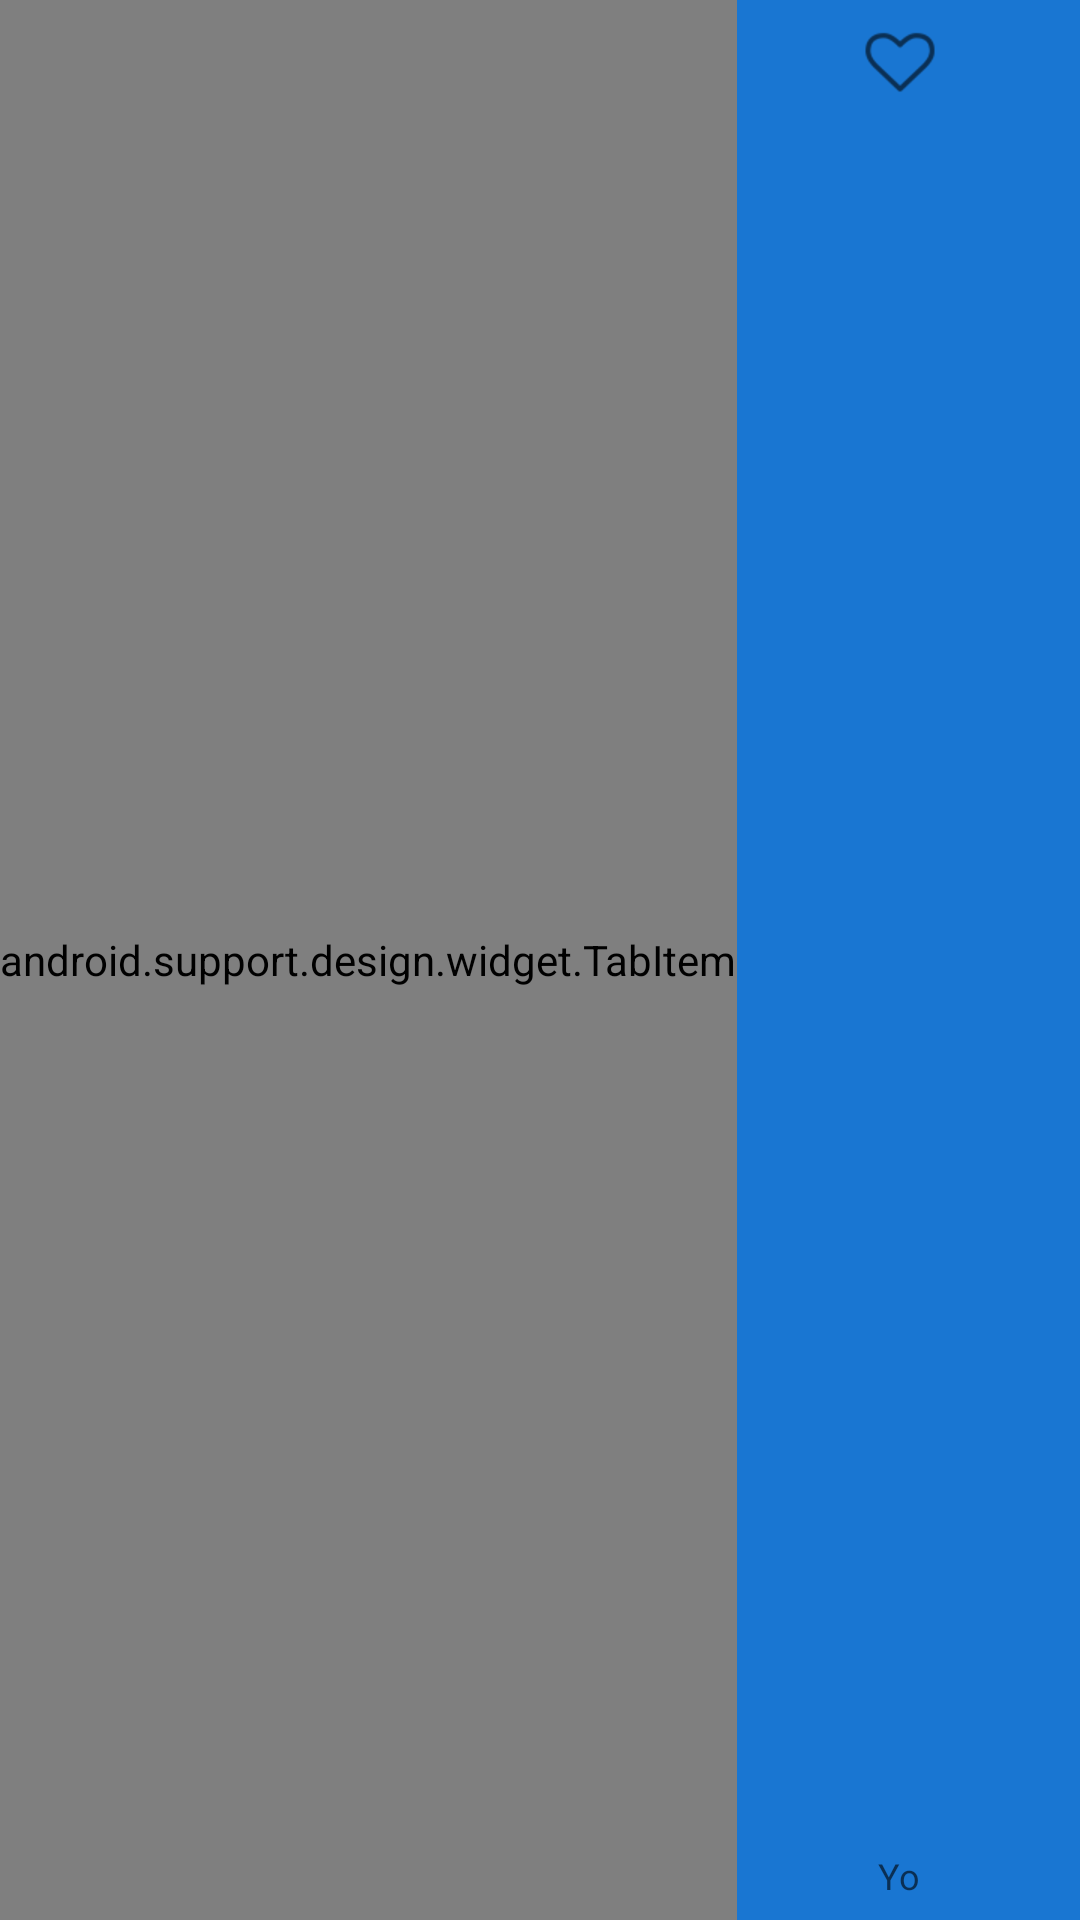

Produce the Android XML layout that renders to this screen, including the resource entries it uses.
<!-- AndroidManifest.xml: application theme AppTheme -->
<!-- res/layout/bottombar.xml -->
<?xml version="1.0" encoding="utf-8"?>
<android.support.design.widget.BottomNavigationView xmlns:android="http://schemas.android.com/apk/res/android"
    android:layout_width="match_parent"
    android:layout_height="70dp"
    xmlns:design="http://schemas.android.com/apk/res-auto"
    xmlns:app="http://schemas.android.com/tools"
    android:id="@+id/navigation"
    android:layout_alignParentBottom="true"
    android:layout_gravity="bottom|end"
    design:menu="@xml/bottombar_tabs"
    android:background="@color/colorPrimaryDark"
    app:itemIconTint="@drawable/tabs_colors_selector"
    app:itemTextColor="@drawable/tabs_colors_selector"
    app:ignore="NamespaceTypo">

    <android.support.design.widget.TabItem
        android:layout_width="wrap_content"
        android:layout_height="match_parent"
        />

</android.support.design.widget.BottomNavigationView>
<!-- resources referenced by this layout -->
<resources>
  <color name="colorPrimaryDark">#1976D2</color>
  <style name="AppTheme" parent="Theme.AppCompat.Light.NoActionBar">
          
          <item name="colorPrimary">@color/colorPrimary</item>
          <item name="colorPrimaryDark">@color/colorPrimaryDark</item>
          <item name="colorAccent">@color/colorAccent</item>
      </style>
  <color name="colorPrimary">#2196F3</color>
  <color name="colorAccent">#FF4081</color>
</resources>
